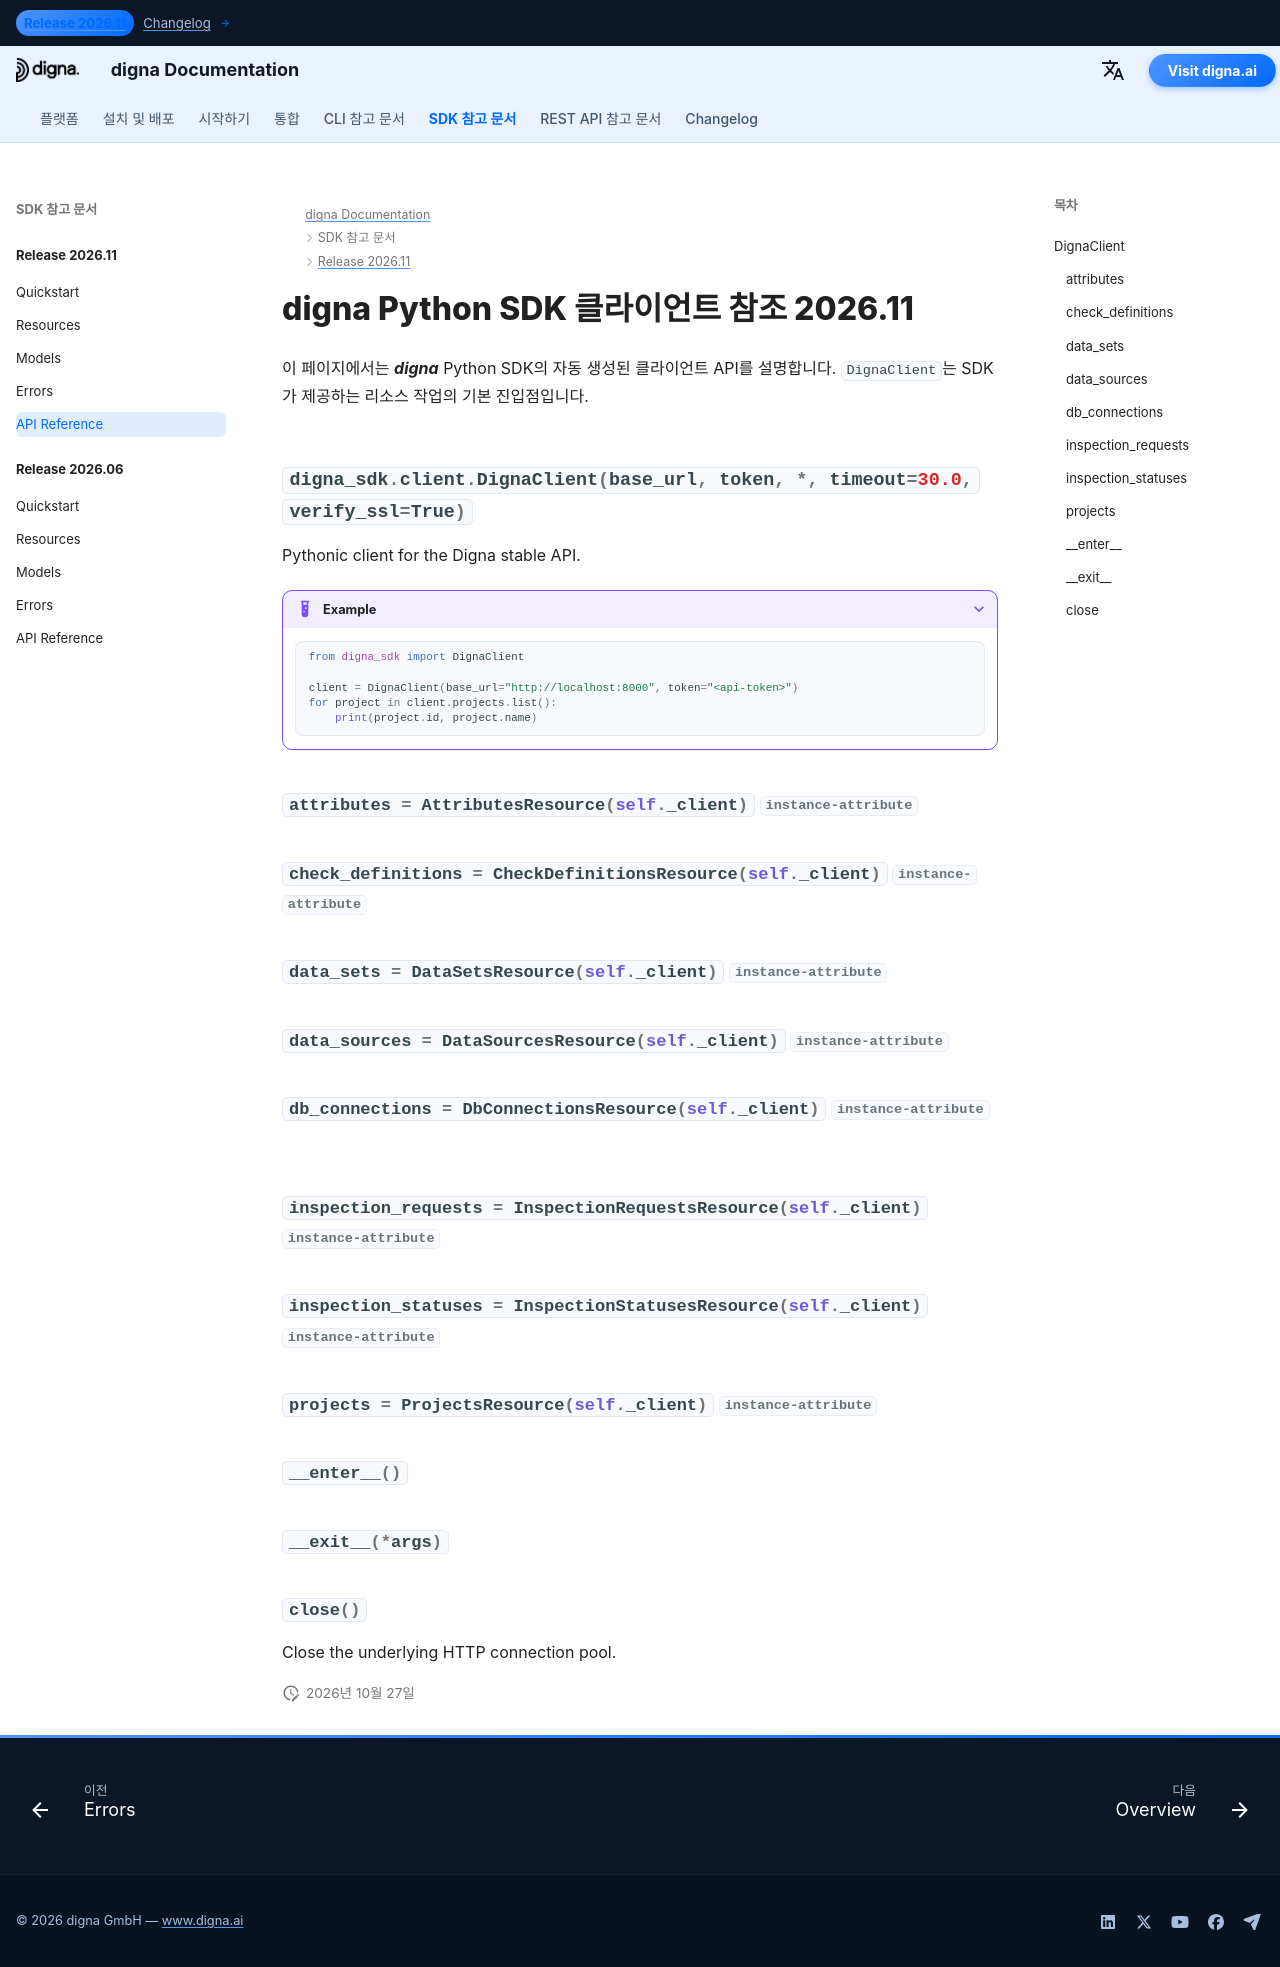

repository: dignaai/digna-docs · page: ko/sdk/Release 2026.11/reference/index.html · generator: mkdocs

---
title: digna Python SDK 클라이언트 참조 2026.11 | digna 문서
description: digna Python SDK 릴리스 2026.11의 클라이언트 API 참조
image: /assets/logo_square.png
---

# digna Python SDK 클라이언트 참조 2026.11

이 페이지에서는 ***digna*** Python SDK의 자동 생성된 클라이언트 API를 설명합니다. `DignaClient`는 SDK가 제공하는 리소스 작업의 기본 진입점입니다.

::: digna_sdk.client.DignaClient
